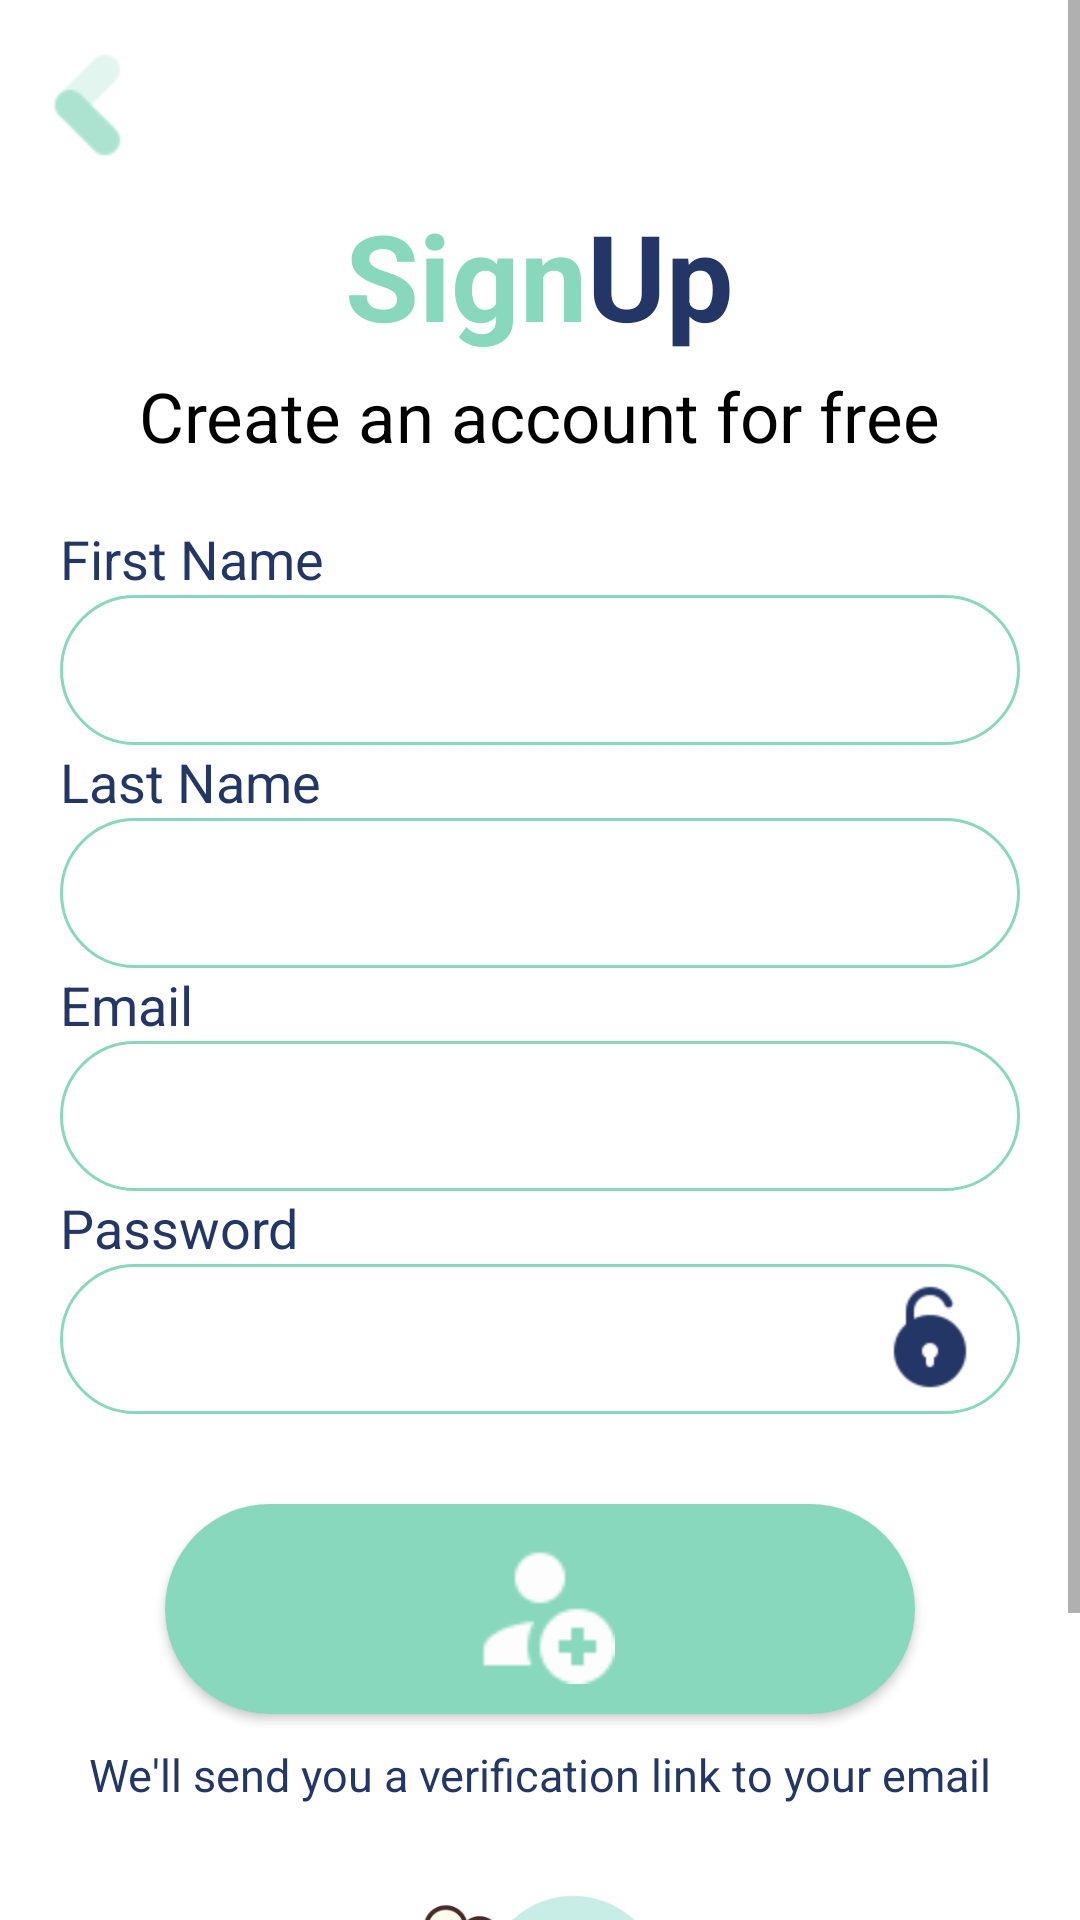

This screen was rendered from an Android layout file. Write that file and the resources it references.
<!-- AndroidManifest.xml: application theme Theme.ExpressWay -->
<!-- res/layout/activity_register.xml -->
<?xml version="1.0" encoding="utf-8"?>
<RelativeLayout
    xmlns:android="http://schemas.android.com/apk/res/android"
    xmlns:app="http://schemas.android.com/apk/res-auto"
    xmlns:tools="http://schemas.android.com/tools"
    android:layout_width="match_parent"
    android:layout_height="match_parent"
    android:background="@color/white"
    tools:context=".auth.Login">

    <ScrollView
        android:layout_width="match_parent"
        android:layout_height="match_parent"
        android:fillViewport="true">

        <RelativeLayout
            android:layout_width="match_parent"
            android:layout_height="match_parent">

            <RelativeLayout
                android:id="@+id/back_layout"
                android:layout_width="match_parent"
                android:layout_height="50dp"
                android:layout_marginTop="15dp">

                <ImageView
                    android:id="@+id/back"
                    android:layout_width="40dp"
                    android:layout_height="40dp"
                    android:layout_marginLeft="10dp"
                    android:alpha=".7"
                    android:background="@drawable/back" />
            </RelativeLayout>

            <RelativeLayout
                android:id="@+id/signin"
                android:layout_width="wrap_content"
                android:layout_height="wrap_content"
                android:layout_below="@+id/back_layout"
                android:layout_centerHorizontal="true">

                <TextView
                    android:id="@+id/sign_title"
                    android:layout_width="wrap_content"
                    android:layout_height="wrap_content"
                    android:text="Sign"
                    android:textColor="#88d8bd"
                    android:textSize="40sp"
                    android:textStyle="bold" />

                <TextView
                    android:id="@+id/in_title"
                    android:layout_width="wrap_content"
                    android:layout_height="wrap_content"
                    android:layout_toRightOf="@+id/sign_title"
                    android:text="Up"
                    android:textColor="#243665"
                    android:textSize="40sp"
                    android:textStyle="bold" />
            </RelativeLayout>

            <TextView
                android:id="@+id/info_title"
                android:layout_width="wrap_content"
                android:layout_height="wrap_content"
                android:layout_below="@+id/signin"
                android:layout_centerHorizontal="true"
                android:layout_marginLeft="30dp"
                android:layout_marginTop="5dp"
                android:text="Create an account for free"
                android:textColor="@color/black"
                android:textSize="23dp" />

            <TextView
                android:id="@+id/firstname_title"
                android:layout_width="wrap_content"
                android:layout_height="wrap_content"
                android:layout_below="@+id/info_title"
                android:layout_marginLeft="20dp"
                android:layout_marginTop="20dp"
                android:text="First Name"
                android:textColor="#243665"
                android:textSize="18dp" />

            <EditText
                android:id="@+id/firstname_text"
                android:layout_width="match_parent"
                android:layout_height="50dp"
                android:layout_below="@+id/firstname_title"
                android:layout_marginLeft="20dp"
                android:layout_marginRight="20dp"
                android:background="@drawable/background_edittext"
                android:fontFamily="sans-serif-thin"
                android:paddingStart="20dp"
                android:inputType="textCapWords"
                android:paddingLeft="5dp"
                android:selectAllOnFocus="false"
                android:singleLine="true"
                android:textColor="@color/black"
                android:textSize="16dp"
                android:textStyle="bold" />

            <TextView
                android:id="@+id/secondname_title"
                android:layout_width="wrap_content"
                android:layout_height="wrap_content"
                android:layout_below="@+id/firstname_text"
                android:layout_marginLeft="20dp"
                android:text="Last Name"
                android:textColor="#243665"
                android:textSize="18dp" />

            <EditText
                android:id="@+id/secondname_text"
                android:layout_width="match_parent"
                android:layout_height="50dp"
                android:layout_below="@+id/secondname_title"
                android:layout_marginLeft="20dp"
                android:layout_marginRight="20dp"
                android:paddingStart="20dp"
                android:background="@drawable/background_edittext"
                android:fontFamily="sans-serif-thin"
                android:inputType="textCapWords"
                android:paddingLeft="5dp"
                android:selectAllOnFocus="false"
                android:singleLine="true"
                android:textColor="@color/black"
                android:textSize="16dp"
                android:textStyle="bold" />

            <TextView
                android:id="@+id/email_title"
                android:layout_width="wrap_content"
                android:layout_height="wrap_content"
                android:layout_below="@+id/secondname_text"
                android:layout_marginLeft="20dp"
                android:text="Email"
                android:textColor="#243665"
                android:textSize="18dp" />

            <EditText
                android:id="@+id/email_text"
                android:layout_width="match_parent"
                android:layout_height="50dp"
                android:layout_below="@+id/email_title"
                android:layout_marginLeft="20dp"
                android:layout_marginRight="20dp"
                android:paddingStart="20dp"
                android:background="@drawable/background_edittext"
                android:fontFamily="sans-serif-thin"
                android:inputType="textEmailAddress"
                android:paddingLeft="5dp"
                android:selectAllOnFocus="false"
                android:singleLine="true"
                android:textColor="@color/black"
                android:textSize="16dp"
                android:textStyle="bold" />

            <TextView
                android:id="@+id/pass_title"
                android:layout_width="wrap_content"
                android:layout_height="wrap_content"
                android:layout_below="@+id/email_text"
                android:layout_marginLeft="20dp"
                android:text="Password"
                android:textColor="#243665"
                android:textSize="18dp" />

            <EditText
                android:id="@+id/pass_text"
                android:layout_width="match_parent"
                android:layout_height="50dp"
                android:layout_below="@+id/pass_title"
                android:layout_marginLeft="20dp"
                android:layout_marginRight="20dp"
                android:paddingStart="20dp"
                android:background="@drawable/background_edittext"
                android:fontFamily="sans-serif-thin"
                android:inputType="textPassword"
                android:paddingLeft="5dp"
                android:selectAllOnFocus="false"
                android:singleLine="true"
                android:textColor="@color/black"
                android:textSize="16dp"
                android:textStyle="bold" />

            <ImageView
                android:id="@+id/unsee_pass"
                android:layout_width="40dp"
                android:layout_height="40dp"
                android:layout_marginTop="5dp"
                android:src="@drawable/lock"
                android:visibility="invisible"
                android:layout_below="@+id/pass_title"
                android:layout_alignParentRight="true"
                android:layout_marginRight="30dp"/>

            <ImageView
                android:id="@+id/see_pass"
                android:layout_width="40dp"
                android:layout_height="40dp"
                android:layout_marginTop="5dp"
                android:src="@drawable/unlock"
                android:layout_below="@+id/pass_title"
                android:layout_alignParentRight="true"
                android:layout_marginRight="30dp"/>

            <androidx.cardview.widget.CardView
                android:id="@+id/register_button"
                android:layout_width="250dp"
                android:layout_height="70dp"
                android:layout_below="@+id/pass_text"
                android:layout_centerHorizontal="true"
                android:layout_marginTop="30dp"
                app:backgroundTint="#88d8bd"
                app:cardCornerRadius="50dp"
                tools:backgroundTint="#88d8bd">

                <RelativeLayout
                    android:id="@+id/layout"
                    android:layout_width="match_parent"
                    android:layout_height="match_parent"
                    android:background="@drawable/gradient_list">

                    <ImageView
                        android:id="@+id/register_photo"
                        android:layout_width="50dp"
                        android:layout_height="50dp"
                        android:layout_centerInParent="true"
                        android:layout_marginLeft="15dp"
                        android:src="@drawable/whitesignup" />

                </RelativeLayout>
                <ProgressBar
                    android:id="@+id/progressBar"
                    android:layout_gravity="center"
                    android:visibility="invisible"
                    style="?android:attr/progressBarStyle"
                    android:layout_width="wrap_content"
                    android:layout_height="wrap_content"/>

            </androidx.cardview.widget.CardView>

            <TextView
                android:id="@+id/forgot_pass"
                android:layout_width="wrap_content"
                android:layout_height="wrap_content"
                android:layout_below="@+id/register_button"
                android:layout_centerHorizontal="true"
                android:layout_marginLeft="20dp"
                android:layout_marginTop="10dp"
                android:text="We'll send you a verification link to your email"
                android:textColor="#243665"
                android:textSize="15dp" />

            <ImageView
                android:layout_marginTop="10dp"
                android:layout_below="@+id/forgot_pass"
                android:id="@+id/welcome"
                android:layout_width="150dp"
                android:layout_height="150dp"
                android:layout_centerHorizontal="true"
                android:src="@drawable/welcome" />
        </RelativeLayout>
    </ScrollView>

</RelativeLayout>
<!-- resources referenced by this layout -->
<resources>
  <color name="black">#FF000000</color>
  <color name="white">#FFFFFFFF</color>
  <!-- drawable back: png bitmap (drawable, 1042 bytes) -->
  <!-- drawable background_edittext (drawable) -->
  <?xml version="1.0" encoding="utf-8"?>
  <selector xmlns:android="http://schemas.android.com/apk/res/android">
      <item>
          <shape android:shape="rectangle">
              <corners android:radius="60dp"/>
              <stroke android:width="1dp"
                  android:color="#88d8bd"/>
          </shape>
      </item>
  </selector>
  <!-- drawable gradient_list (drawable) -->
  <?xml version="1.0" encoding="utf-8"?>
  <animation-list xmlns:android="http://schemas.android.com/apk/res/android">
  
      <item android:drawable="@drawable/gradient_one"
          android:duration="3000"/>
  
      <item android:drawable="@drawable/gradient_two"
          android:duration="3000"/>
  
      <item android:drawable="@drawable/gradient_three"
          android:duration="3000"/>
  
  </animation-list>
  <!-- drawable lock: png bitmap (drawable, 1692 bytes) -->
  <!-- drawable unlock: png bitmap (drawable, 1717 bytes) -->
  <!-- drawable welcome: png bitmap (drawable, 44444 bytes) -->
  <!-- drawable whitesignup: png bitmap (drawable, 1036 bytes) -->
  <style name="Theme.ExpressWay" parent="Theme.MaterialComponents.DayNight.DarkActionBar">
          
          <item name="colorPrimary">@color/blue</item>
          <item name="colorPrimaryVariant">@color/fire</item>
          <item name="colorOnPrimary">@color/white</item>
          
          <item name="colorSecondary">@color/black</item>
          <item name="colorSecondaryVariant">@color/black</item>
          <item name="colorOnSecondary">@color/black</item>
          
          <item name="android:statusBarColor" tools:targetApi="l">?attr/colorPrimaryVariant</item>
          
      </style>
  <!-- drawable gradient_one (drawable) -->
  <?xml version="1.0" encoding="utf-8"?>
  <shape xmlns:android="http://schemas.android.com/apk/res/android">
  
      <gradient
          android:angle="225"
          android:endColor="#88d8bd"
          android:startColor="#88d8bd"/>
  </shape>
  <!-- drawable gradient_two (drawable) -->
  <?xml version="1.0" encoding="utf-8"?>
  <shape xmlns:android="http://schemas.android.com/apk/res/android">
  
      <gradient
          android:angle="225"
          android:endColor="#FFFFFF"
          android:startColor="#88d8bd"/>
  </shape>
  <!-- drawable gradient_three (drawable) -->
  <?xml version="1.0" encoding="utf-8"?>
  <shape xmlns:android="http://schemas.android.com/apk/res/android">
  
      <gradient
          android:angle="225"
          android:endColor="#88d8bd"
          android:startColor="#FFFFFF"/>
  </shape>
  <color name="blue">#88d8bd</color>
  <color name="fire">#243665</color>
</resources>
